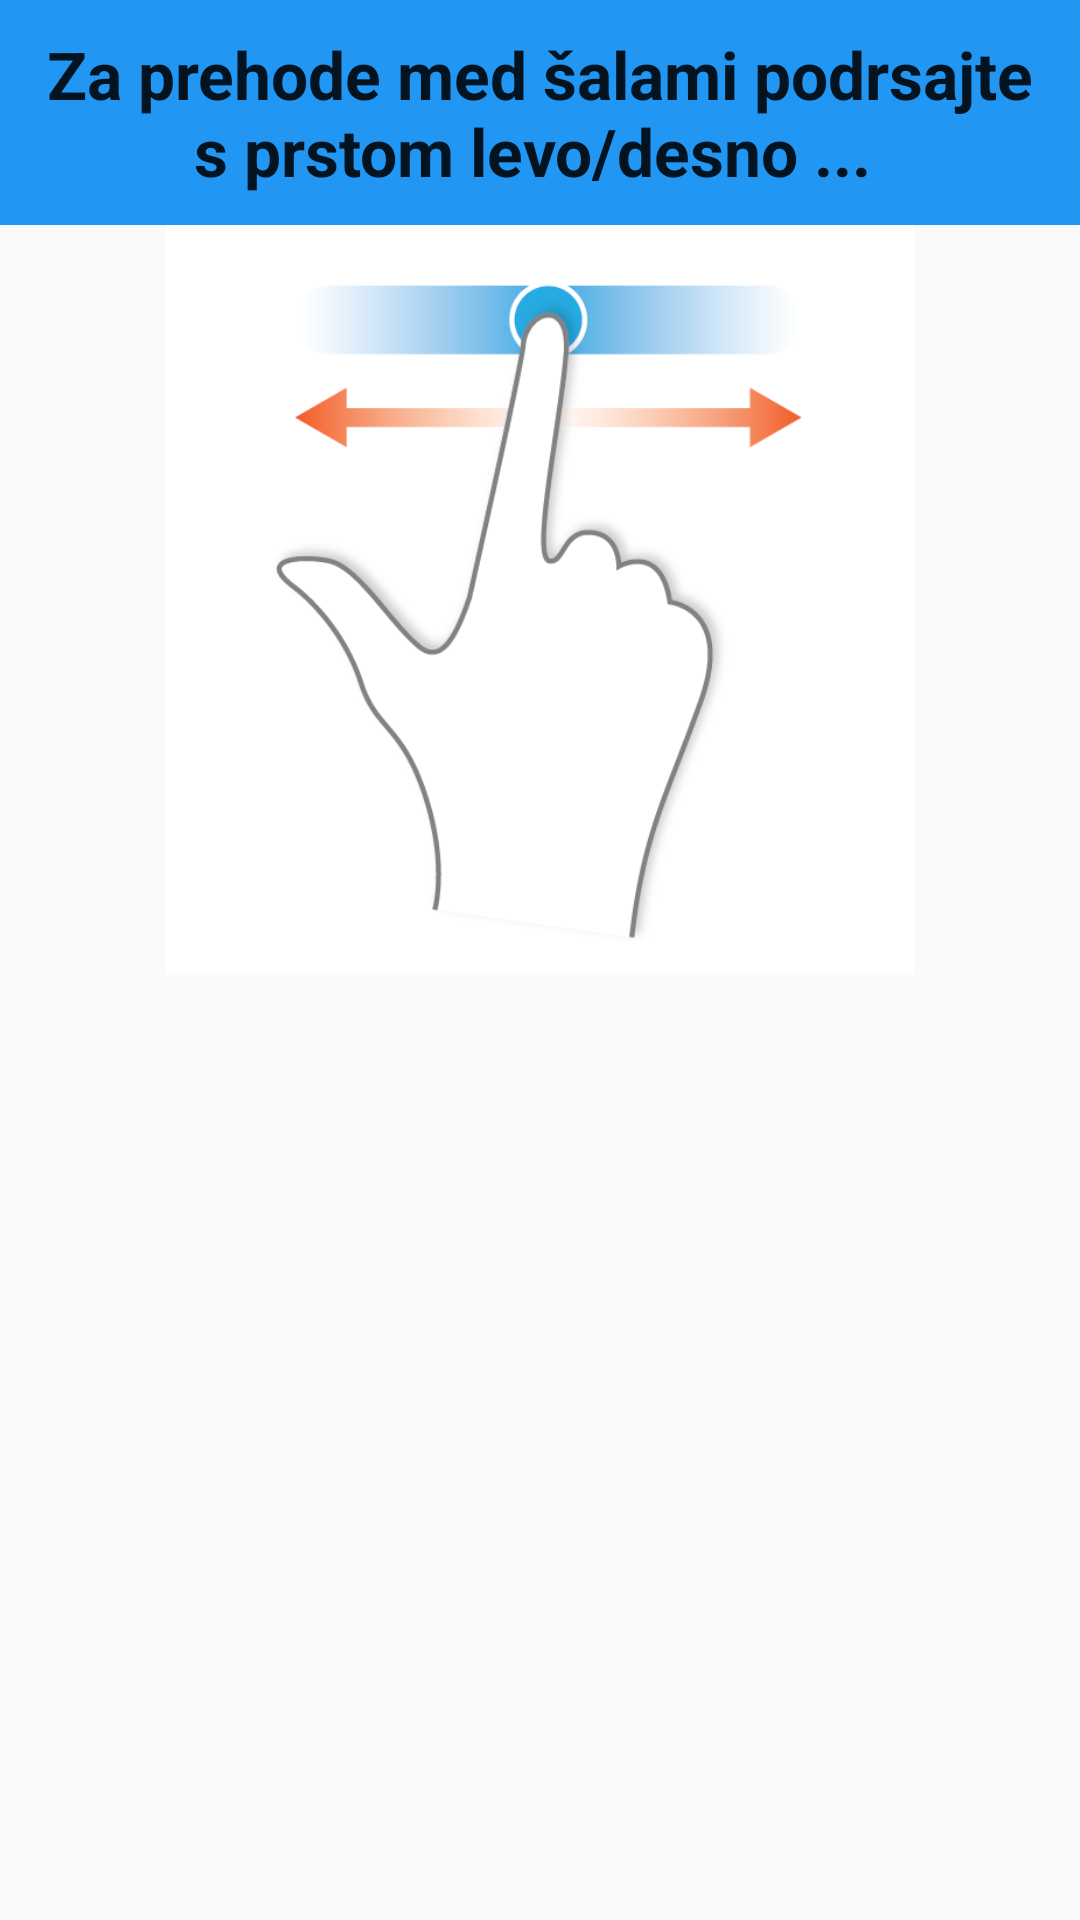

Reconstruct the res/layout file that produces this screen, plus the resources it refers to.
<!-- AndroidManifest.xml: application theme AppTheme -->
<!-- res/layout/dialog_finger_swipe.xml -->
<?xml version="1.0" encoding="utf-8"?>
<LinearLayout xmlns:android="http://schemas.android.com/apk/res/android"
              android:orientation="vertical"
              android:layout_width="match_parent"
              android:layout_height="match_parent">


    <LinearLayout
        android:layout_width="match_parent"
        android:layout_height="wrap_content"
        android:orientation="vertical"
        android:background="@color/colorPrimary"
        >


        <TextView
            android:layout_margin="10dp"
            android:layout_width="wrap_content"
            android:layout_height="wrap_content"
            android:layout_gravity="center_horizontal"
            android:textAlignment="center"
            android:textAppearance="?android:textAppearanceLarge"
            android:textStyle="bold"
            android:text="Za prehode med šalami podrsajte s prstom levo/desno ... "
            />

    </LinearLayout>

    <ImageView
        android:layout_width="250dp"
        android:layout_height="250dp"
        android:layout_gravity="center"
        android:src="@drawable/swipe_gesture_pic"/>


</LinearLayout>
<!-- resources referenced by this layout -->
<resources>
  <color name="colorPrimary">#2196F3</color>
  <!-- drawable swipe_gesture_pic: png bitmap (drawable, 29652 bytes) -->
  <style name="AppTheme" parent="Theme.AppCompat.Light.NoActionBar">
          
      </style>
</resources>
